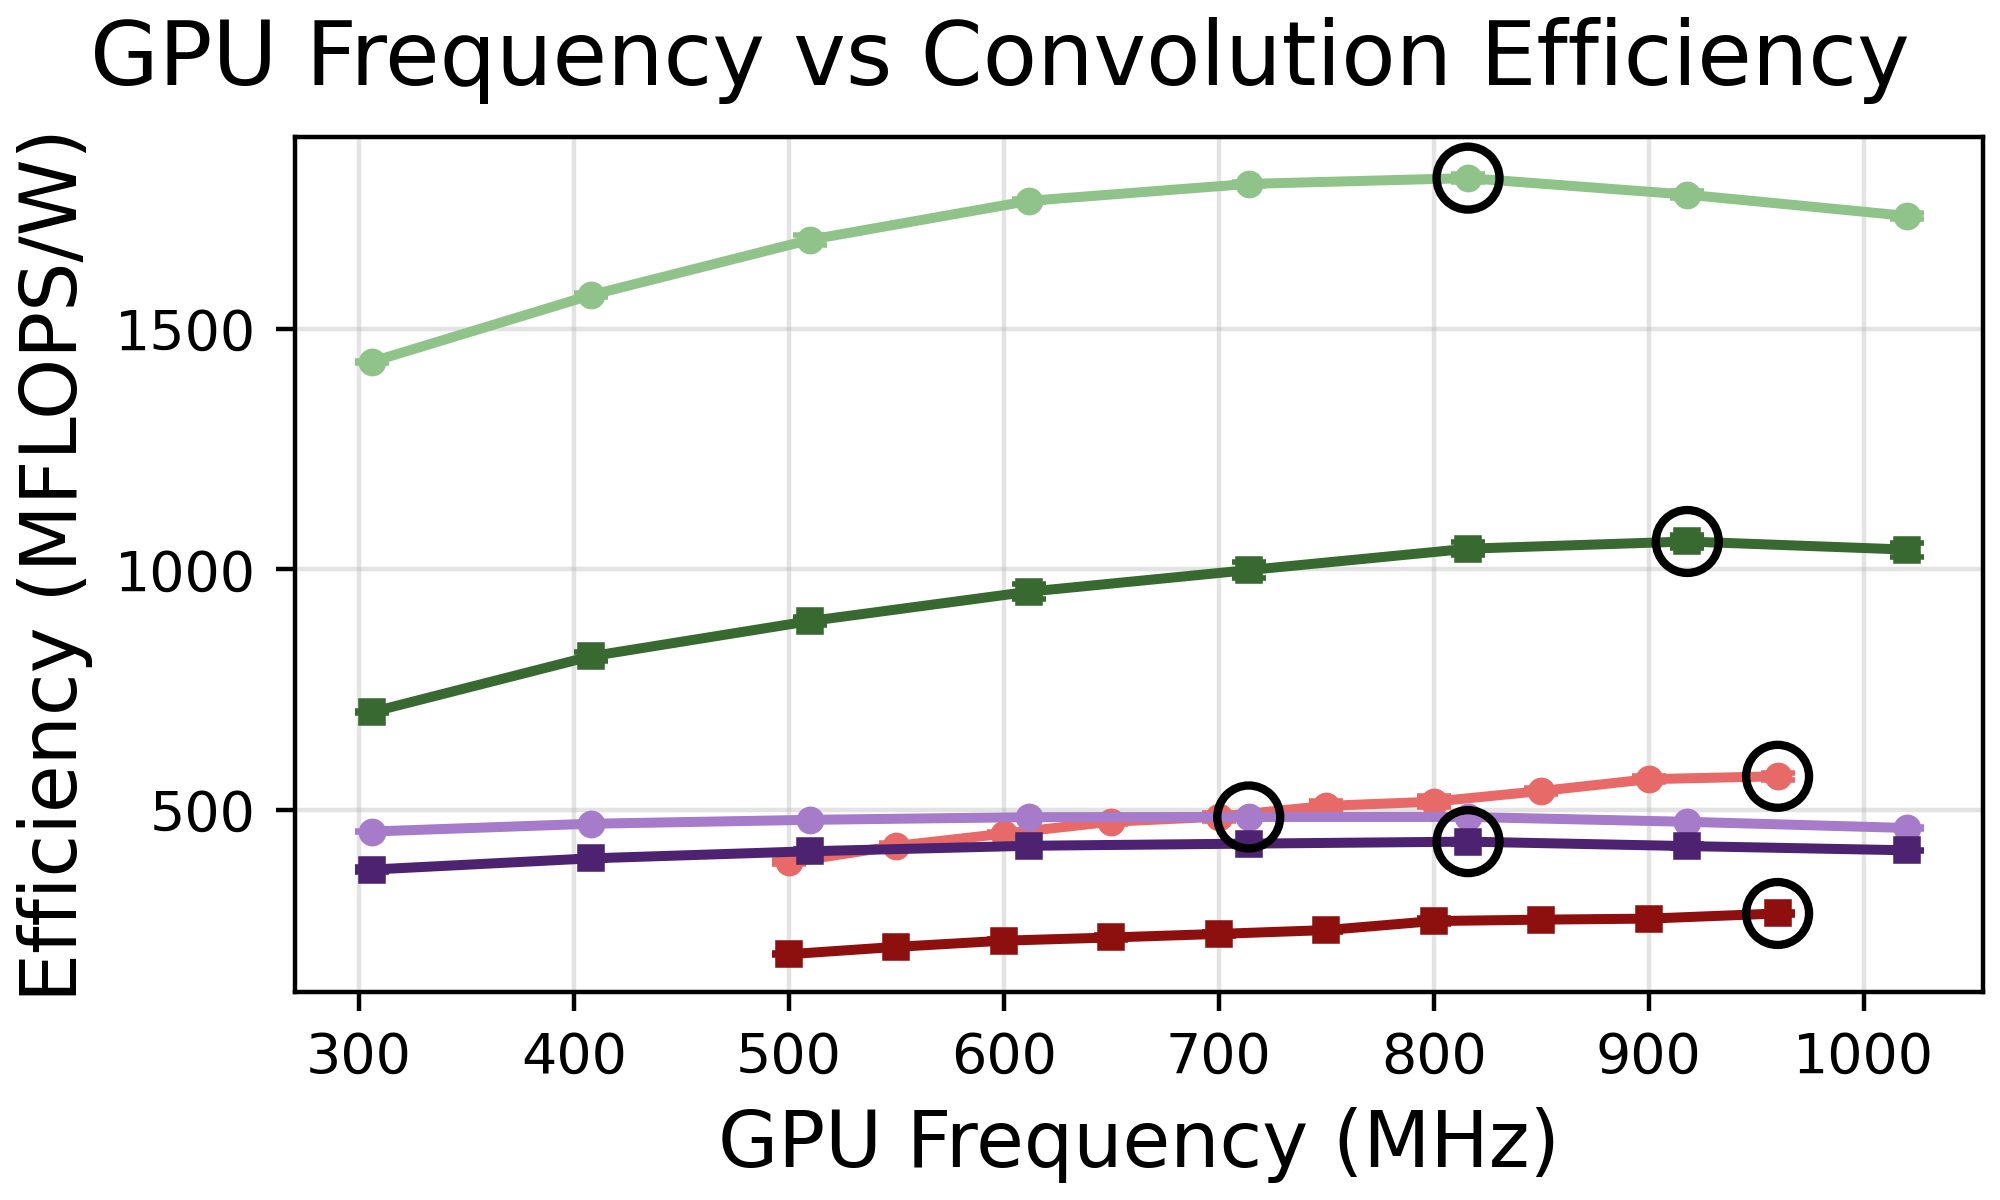

The table this chart was drawn from, first rows:
Device, algorithm_family, dev_backend, gpu_freq_mhz, mflops_per_w, throughput, run_power_w, mflops_per_w_std, throughput_std, run_power_w_std
JetsonOrinNanoSuper, OLA, nano-clfft, 306.0, 454.4, 149677, 9.353, 0.4562, 167.1, 0.01053
JetsonOrinNanoSuper, OLA, nano-clfft, 408.0, 470.7, 157485, 9.502, 0.905, 201.8, 0.01559
JetsonOrinNanoSuper, OLA, nano-clfft, 510.0, 478.8, 162380, 9.63, 0.5971, 255.7, 0.01318
JetsonOrinNanoSuper, OLA, nano-clfft, 612.0, 484.4, 165580, 9.707, 0.7716, 266.9, 0.005436
JetsonOrinNanoSuper, OLA, nano-clfft, 714.0, 484.8, 168082, 9.846, 0.8299, 123.1, 0.01087
JetsonOrinNanoSuper, OLA, nano-clfft, 816.0, 484.8, 169382, 9.922, 0.5001, 313.5, 0.01576
JetsonOrinNanoSuper, OLA, nano-clfft, 918.0, 474.7, 171141, 10.24, 1.126, 420.2, 0.01847
JetsonOrinNanoSuper, OLA, nano-clfft, 1020, 461.9, 172535, 10.61, 1.479, 318, 0.01538
JetsonOrinNanoSuper, OLA, nano-cufft, 306.0, 1432, 546641, 10.84, 2.111, 665, 0.009846
JetsonOrinNanoSuper, OLA, nano-cufft, 408.0, 1571, 630012, 11.39, 4.739, 1278, 0.01804
JetsonOrinNanoSuper, OLA, nano-cufft, 510.0, 1686, 695153, 11.71, 10.32, 3543, 0.01971
JetsonOrinNanoSuper, OLA, nano-cufft, 612.0, 1767, 744966, 11.97, 3.407, 1728, 0.02547
JetsonOrinNanoSuper, OLA, nano-cufft, 714.0, 1802, 773316, 12.18, 3.482, 1377, 0.0157
JetsonOrinNanoSuper, OLA, nano-cufft, 816.0, 1814, 789855, 12.36, 8.166, 1989, 0.03673
JetsonOrinNanoSuper, OLA, nano-cufft, 918.0, 1780, 803644, 12.82, 6.925, 909.4, 0.04287
JetsonOrinNanoSuper, OLA, nano-cufft, 1020, 1736, 813711, 13.31, 5.441, 2467, 0.03362
JetsonOrinNanoSuper, UPF-OS, nano-clfft, 306.0, 375.2, 141621, 9.245, 5.7, 623.7, 0.1476
JetsonOrinNanoSuper, UPF-OS, nano-clfft, 408.0, 398.6, 154696, 9.504, 2.879, 983.5, 0.01429
JetsonOrinNanoSuper, UPF-OS, nano-clfft, 510.0, 413.4, 163312, 9.675, 3.79, 1688, 0.01743
JetsonOrinNanoSuper, UPF-OS, nano-clfft, 612.0, 424.8, 170497, 9.829, 1.821, 478.4, 0.03015
JetsonOrinNanoSuper, UPF-OS, nano-clfft, 714.0, 429.3, 174250, 9.941, 1.961, 809.8, 0.01513
JetsonOrinNanoSuper, UPF-OS, nano-clfft, 816.0, 433.4, 178610, 10.09, 4.089, 1613, 0.02861
JetsonOrinNanoSuper, UPF-OS, nano-clfft, 918.0, 424.2, 181568, 10.48, 3.433, 1567, 0.01325
JetsonOrinNanoSuper, UPF-OS, nano-clfft, 1020, 415.4, 185386, 10.93, 1.304, 813.8, 0.02453
JetsonOrinNanoSuper, UPF-OS, nano-cufft, 306.0, 703, 289617, 10.09, 2.499, 1218, 0.01561
JetsonOrinNanoSuper, UPF-OS, nano-cufft, 408.0, 819.2, 351592, 10.51, 9.396, 4450, 0.02609
JetsonOrinNanoSuper, UPF-OS, nano-cufft, 510.0, 892.6, 397799, 10.91, 8.777, 4865, 0.04053
JetsonOrinNanoSuper, UPF-OS, nano-cufft, 612.0, 953.7, 439319, 11.28, 15.17, 7663, 0.02162
JetsonOrinNanoSuper, UPF-OS, nano-cufft, 714.0, 998.7, 471103, 11.55, 15.81, 9032, 0.04549
JetsonOrinNanoSuper, UPF-OS, nano-cufft, 816.0, 1043, 503483, 11.82, 12.96, 8143, 0.05489
JetsonOrinNanoSuper, UPF-OS, nano-cufft, 918.0, 1058, 539366, 12.48, 13.93, 7962, 0.07798
JetsonOrinNanoSuper, UPF-OS, nano-cufft, 1020, 1041, 555139, 13.06, 14.61, 9062, 0.07228
RaspberryPiComputeModule5, OLA, RPi-clfft, 500.0, 390.1, 51232, 3.73, 4.208, 43.65, 0.04143
RaspberryPiComputeModule5, OLA, RPi-clfft, 550.0, 424.6, 55362, 3.704, 7.005, 50.93, 0.06298
RaspberryPiComputeModule5, OLA, RPi-clfft, 600.0, 449.9, 59114, 3.731, 4.31, 20.47, 0.03491
RaspberryPiComputeModule5, OLA, RPi-clfft, 650.0, 474.9, 62625, 3.745, 4.612, 51.16, 0.03858
RaspberryPiComputeModule5, OLA, RPi-clfft, 700.0, 485.3, 65769, 3.849, 8.219, 126.9, 0.06155
RaspberryPiComputeModule5, OLA, RPi-clfft, 750.0, 507.9, 69055, 3.862, 10.47, 113.5, 0.07897
RaspberryPiComputeModule5, OLA, RPi-clfft, 800.0, 516.6, 71976, 3.958, 11.03, 42.97, 0.08278
RaspberryPiComputeModule5, OLA, RPi-clfft, 850.0, 538.8, 74781, 3.942, 6.437, 179.3, 0.04376
RaspberryPiComputeModule5, OLA, RPi-clfft, 900.0, 563.4, 77532, 3.908, 5.941, 119.7, 0.04118
RaspberryPiComputeModule5, OLA, RPi-clfft, 960.0, 569.4, 80631, 4.022, 7.576, 136.7, 0.06016
RaspberryPiComputeModule5, UPF-OS, RPi-clfft, 500.0, 199.1, 30755, 3.784, 2.335, 23.74, 0.04439
RaspberryPiComputeModule5, UPF-OS, RPi-clfft, 550.0, 214.4, 33087, 3.78, 1.399, 32.27, 0.02123
RaspberryPiComputeModule5, UPF-OS, RPi-clfft, 600.0, 227.3, 35643, 3.841, 3.18, 40.53, 0.05333
RaspberryPiComputeModule5, UPF-OS, RPi-clfft, 650.0, 233.9, 37408, 3.917, 4.525, 27.72, 0.07312
RaspberryPiComputeModule5, UPF-OS, RPi-clfft, 700.0, 241.4, 39590, 4.017, 3.349, 46.94, 0.05255
RaspberryPiComputeModule5, UPF-OS, RPi-clfft, 750.0, 249.3, 41834, 4.11, 3.007, 67.6, 0.04302
RaspberryPiComputeModule5, UPF-OS, RPi-clfft, 800.0, 268.1, 43792, 4.002, 5.625, 77.24, 0.08768
RaspberryPiComputeModule5, UPF-OS, RPi-clfft, 850.0, 271.1, 45552, 4.116, 2.263, 46.27, 0.03207
RaspberryPiComputeModule5, UPF-OS, RPi-clfft, 900.0, 273.2, 47217, 4.233, 2.615, 28.54, 0.04036
RaspberryPiComputeModule5, UPF-OS, RPi-clfft, 960.0, 283.9, 49088, 4.235, 2.757, 68.28, 0.04134
